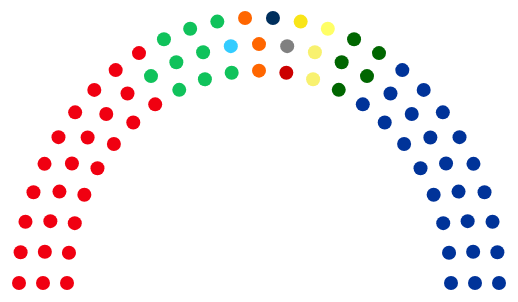
D3 v3 page, settled after 360 driven frames (6 s of simulated time); the page loaded 1 data file(s).



// standard d3 plot setup
var margin = {top: 5, right: 20, bottom: 30, left: 40},
    width = 300 - margin.left - margin.right,
    height = 300 - margin.top - margin.bottom;

var x = d3.scale.linear()
    .range([0, width]);

var y = d3.scale.linear()
    .range([height, 0]);



var svg = d3.select("body").append("svg")
    .attr("width", 600)
    .attr("height", 300)
  .append("g")
    .attr("preserveAspectRatio", "xMinYMin meet")
     .attr("transform", "translate(300, 10)")
     .attr("viewBox", "0 0 600 300");
    
// Define the div for the tooltip
var div = d3.select("body").append("div") 
    .attr("width", 1000)
    .attr("height", 1000)
    .attr("class", "tooltip")       
    .style("opacity", 0);



d3.csv("ggparliament_senate.csv", function(d){
  return {
    x: +d.x,
    y: +d.y,
    first_name: d.first_name,
    surname: d.surname,
    state: d.state,
    colour: d.colour,
    political_party: d.political_party
  }
}, function(error, data) {
  console.log(data);  

  
  // standard axis stuff
  x.domain([0, d3.max(data, function(d) { return d.x; })]);
  y.domain([0, d3.max(data, function(d) { return d.y; })]);


  // draw a point g
  var point = svg.selectAll(".point")
    .data(data)
    .enter()
  .append("g")
    .attr("class", "point");
    
  // add circle
  point.append("circle")
    .attr("cx", function(d) { return x(d.x); })
    .attr("r", 7)
    .attr("cy", function(d) { return y(d.y); })
    .style("fill", function(d){ return d.colour; })
    .on("mouseover", function(d) {    
            div.transition()    
                .duration(30)    
                .style("opacity", 0.9);    
            div .html("<b>Senator " + 
                     d.first_name + " " + 
                     d.surname +
                      "<b/> <br/> State: "  +
                     d.state + "<br/> Political party: " + 
                     d.political_party)  
                .style("left", (d3.event.pageX) + "px")   
                .style("top", (d3.event.pageY) + "px")
                .style();  
            })          
    .on("mouseout", function(d) {   
            div.transition()    
                .duration(30)    
                .style("opacity", 0); 
        });

  
    
});



### data: ggparliament_senate.csv
?political_party, n, colour, x, y, row, theta, title, salutation, surname, first_name, other_names, preferred_name, initials, state, political_party1, gender, honorific, electorate_address_line1, electorate_address_line2, electorate_suburb, electorate_state, electorate_post_code, electorate_telephone
ALP, 26, #F00011, -10, 1.22E-15, 3, 3.142, Senator, Senator, Bilyk, Catryna, Louise, Catryna, C. L., TAS, ALP, FEMALE, , Shop 3, Kingston Plaza, 20 Channel Highway, Kingston, Tas, 7050, (03) 6229 4444
ALP, 26, #F00011, -9, 1.10E-15, 2, 3.142, Senator, Senator, Brown, Carol, Louise, Carol, C. L., TAS, ALP, FEMALE, , AMP Building, Ground Floor, 27 Elizabeth Street, Hobart, Tas, 7001, (03) 6231 0099
ALP, 26, #F00011, -8, 9.80E-16, 1, 3.142, Senator the Hon, Senator, Cameron, Douglas, Niven, Doug, D. N., NSW, ALP, MALE, , Unit 6, 5 Raymond Road, Springwood, NSW, 2777, (02) 4751 4288
ALP, 26, #F00011, -9.932, 1.161, 3, 3.025, Senator the Hon, Senator, Carr, Kim, John, Kim, K. J., VIC, ALP, MALE, , 62 Lygon Street, , Carlton South, Vic, 3053, (03) 9639 2798
ALP, 26, #F00011, -8.923, 1.175, 2, 3.011, Senator, Senator, Chisholm, Anthony, , Anthony, A., QLD, ALP, MALE, , Level 35, Waterfront Place, 1 Eagle Street, Brisbane, QLD, 4000, (07) 3229 4477
ALP, 26, #F00011, -7.919, 1.139, 1, 2.999, Senator the Hon, Senator, Collins, Jacinta, Mary Ann, Jacinta, J. M. A., VIC, ALP, FEMALE, , Ground Floor, 1013 Whitehorse Road, Box Hill, Vic, 3128, (03) 9890 7022
ALP, 26, #F00011, -9.73, 2.306, 3, 2.909, Senator, Senator, Dodson, Patrick, , Patrick, P., WA, ALP, MALE, , Unit 1, 23 Coghlan St, Djugun, WA, 6725, (08) 9193 5955
ALP, 26, #F00011, -8.693, 2.329, 2, 2.88, Senator the Hon, Senator, Farrell, Donald, Edward, Don, D. E., SA, ALP, MALE, , Wave Building, Level 5, 19 Gilles Street, Adelaide, SA, 5000, (08)  8231 8400
ALP, 26, #F00011, -7.676, 2.254, 1, 2.856, Senator, Senator, Gallacher, Alexander, McEachian, Alex, A. M., SA, ALP, MALE, , 265 Churchill Road, , Prospect, SA, 5082, (08) 8269 6022
ALP, 26, #F00011, -9.397, 3.42, 3, 2.793, Senator the Hon, Senator, Keneally, Kristina, Kerscher, Kristina, K.K., NSW, ALP, FEMALE, , Suite 503, Level 5, 56 Station Street, Parramatta, NSW, 2150, 02) 9891 9139
ALP, 26, #F00011, -8.315, 3.444, 2, 2.749, Senator, Senator, Ketter, Christopher, Ronald, Chris, C.R., QLD, ALP, MALE, , 'Crossroads', 454 Gympie Road, , Strathpine, Qld, 4500, (07) 3881 3710
ALP, 26, #F00011, -7.277, 3.323, 1, 2.713, Senator, Senator, Kitching, Kimberley, , Kimberley, K., VIC, ALP, FEMALE, , 6 English Street, , Essendon Fields, VIC, 3041, (03) 9374 1640
ALP, 26, #F00011, -8.936, 4.488, 3, 2.676, Senator, Senator, Lines, Susan, , Sue, S., WA, ALP, FEMALE, , 51 Ord Street, , West Perth, WA, 6005, (08) 9481 4844
ALP, 26, #F00011, -7.794, 4.5, 2, 2.618, Senator, Senator, Marshall, Gavin, Mark, Gavin, G. M., VIC, ALP, MALE, , Level 4, Suite 4.6 Melbourne Commonwealt…, 4 Treasury Place, East Melbourne, Vic, 3002, (03) 9348 9699
ALP, 26, #F00011, -6.73, 4.325, 1, 2.57, Senator, Senator, McAllister, Jennifer, Ryll, Jenny, J.R., NSW, ALP, FEMALE, , Suite 1, 1 Park Avenue, Drummoyne, NSW, 2047, (02) 9719 8100
ALP, 26, #F00011, -8.355, 5.495, 3, 2.56, Senator, Senator, McCarthy, Malarndirri, , Malarndirri, M., NT, ALP, FEMALE, , 38B Mitchell Street, , Darwin, NT, 800, (08) 8941 0003
ALP, 26, #F00011, -7.14, 5.479, 2, 2.487, Senator, Senator, Moore, Claire, Mary, Claire, C. M., QLD, ALP, FEMALE, , Suite 14 B, 1st Floor Brunswick Central, 421 Brunswick Street, Fortitude Valley, Qld, 4006, (07) 3252 7101
ALP, 26, #F00011, -7.66, 6.428, 3, 2.443, Senator, Senator, O'Neill, Deborah, , Deborah, D., NSW, ALP, FEMALE, , Suite 3.12, The Platinum Building, 4 Ilya Avenue, Erina, NSW, 2250, (02) 4367 4565
ALP, 26, #F00011, -6.046, 5.239, 1, 2.428, Senator, Senator, Polley, Helen, , Helen, H., TAS, ALP, FEMALE, , 'The Charles', Suite 101, 287 Charles Street, Launceston, Tas, 7250, (03) 6331 2599
ALP, 26, #F00011, -6.364, 6.364, 2, 2.356, Senator, Senator, Pratt, Louise, Clare, Louise, L.C., WA, ALP, FEMALE, , 183 Great Eastern Highway, , Belmont, WA, 6104, (08) 9277 1502
ALP, 26, #F00011, -6.862, 7.274, 3, 2.327, Senator the Hon, Senator, Singh, Lisa, Maria, Lisa, L. M., TAS, ALP, FEMALE, , 152 Macquarie Street, , Hobart, TAS, 7000, (03) 6223 1135
ALP, 26, #F00011, -5.239, 6.046, 1, 2.285, Senator, Senator, Smith, David, , David, David, ACT, ALP, MALE, , Unit A, Ground Floor, Law Society Buildi…, 11 London Circuit, Canberra, ACT, 2601, (02) 6230 0411
ALP, 26, #F00011, -5.479, 7.14, 2, 2.225, Senator, Senator, Sterle, Glenn, , Glenn, G., WA, ALP, MALE, , 6a Market City, 280 Bannister Road, Canning Vale, WA, 6155, (08) 9455 1420
ALP, 26, #F00011, -5.972, 8.021, 3, 2.211, Senator, Senator, Urquhart, Anne, Elizabeth, Anne, A. E., TAS, ALP, FEMALE, , Ground Floor, 69 Best Street, Devonport, Tas, 7310, (03) 6423 1933
ALP, 26, #F00011, -4.325, 6.73, 1, 2.142, Senator, Senator, Watt, Murray, Patrick, Murray, M.P., QLD, ALP, MALE, , Suite G04 Kay House, 35 Scarborough Street, Southport, QLD, 4215, (07) 5531 1033
ALP, 26, #F00011, -5, 8.66, 3, 2.094, Senator the Hon, Senator, Wong, Penny, , Penny, P., SA, ALP, FEMALE, , Level 4, 19 Gouger Street, Adelaide, SA, 5000, (08) 8212 8272
AG, 9, #10C25B, -4.5, 7.794, 2, 2.094, Senator, Senator, Di Natale, Richard, , Richard, R., VIC, AG, MALE, , Level 14, 90 Collins Street, Melbourne, VIC, 3000, (03) 9654 0430
AG, 9, #10C25B, -3.323, 7.277, 1, 1.999, Senator, Senator, Faruqi, Mehreen, , Mehreen, M., NSW, AG, FEMALE, , 72 Campbell Street, , Surry Hills, NSW, 2010, (02) 9211 1500
AG, 9, #10C25B, -3.961, 9.182, 3, 1.978, Senator, Senator, Hanson-Young, Sarah, Coral, Sarah, S.C., SA, AG, FEMALE, , Level 7, 147  Pirie Street, , Adelaide, SA, 5000, (08) 8227 0425
AG, 9, #10C25B, -3.444, 8.315, 2, 1.963, Senator, Senator, McKim, Nicholas, James, Nick, N.J., TAS, AG, MALE, , 149B Macquarie Street, , Hobart, TAS, 7000, (03) 6224 8899
AG, 9, #10C25B, -2.868, 9.58, 3, 1.862, Senator, Senator, Rice, Janet, Elizabeth, Janet, J.E., VIC, AG, FEMALE, , 240 Sydney Road, , Coburg, Vic, 3058, (03) 9384 6199
… [head cut at 6 KiB]